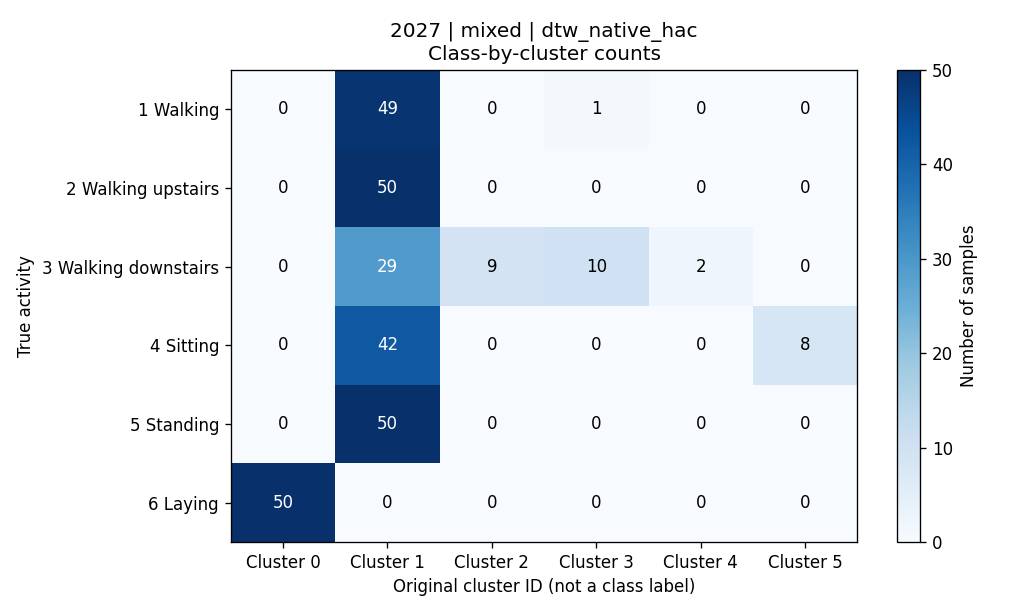

The data file committed next to this chart (first rows):
activity, activity_name, cluster_0, cluster_1, cluster_2, cluster_3, cluster_4, cluster_5, total
1, 平地走路, 0, 49, 0, 1, 0, 0, 50
2, 上楼, 0, 50, 0, 0, 0, 0, 50
3, 下楼, 0, 29, 9, 10, 2, 0, 50
4, 坐着, 0, 42, 0, 0, 0, 8, 50
5, 站着, 0, 50, 0, 0, 0, 0, 50
6, 躺着, 50, 0, 0, 0, 0, 0, 50
